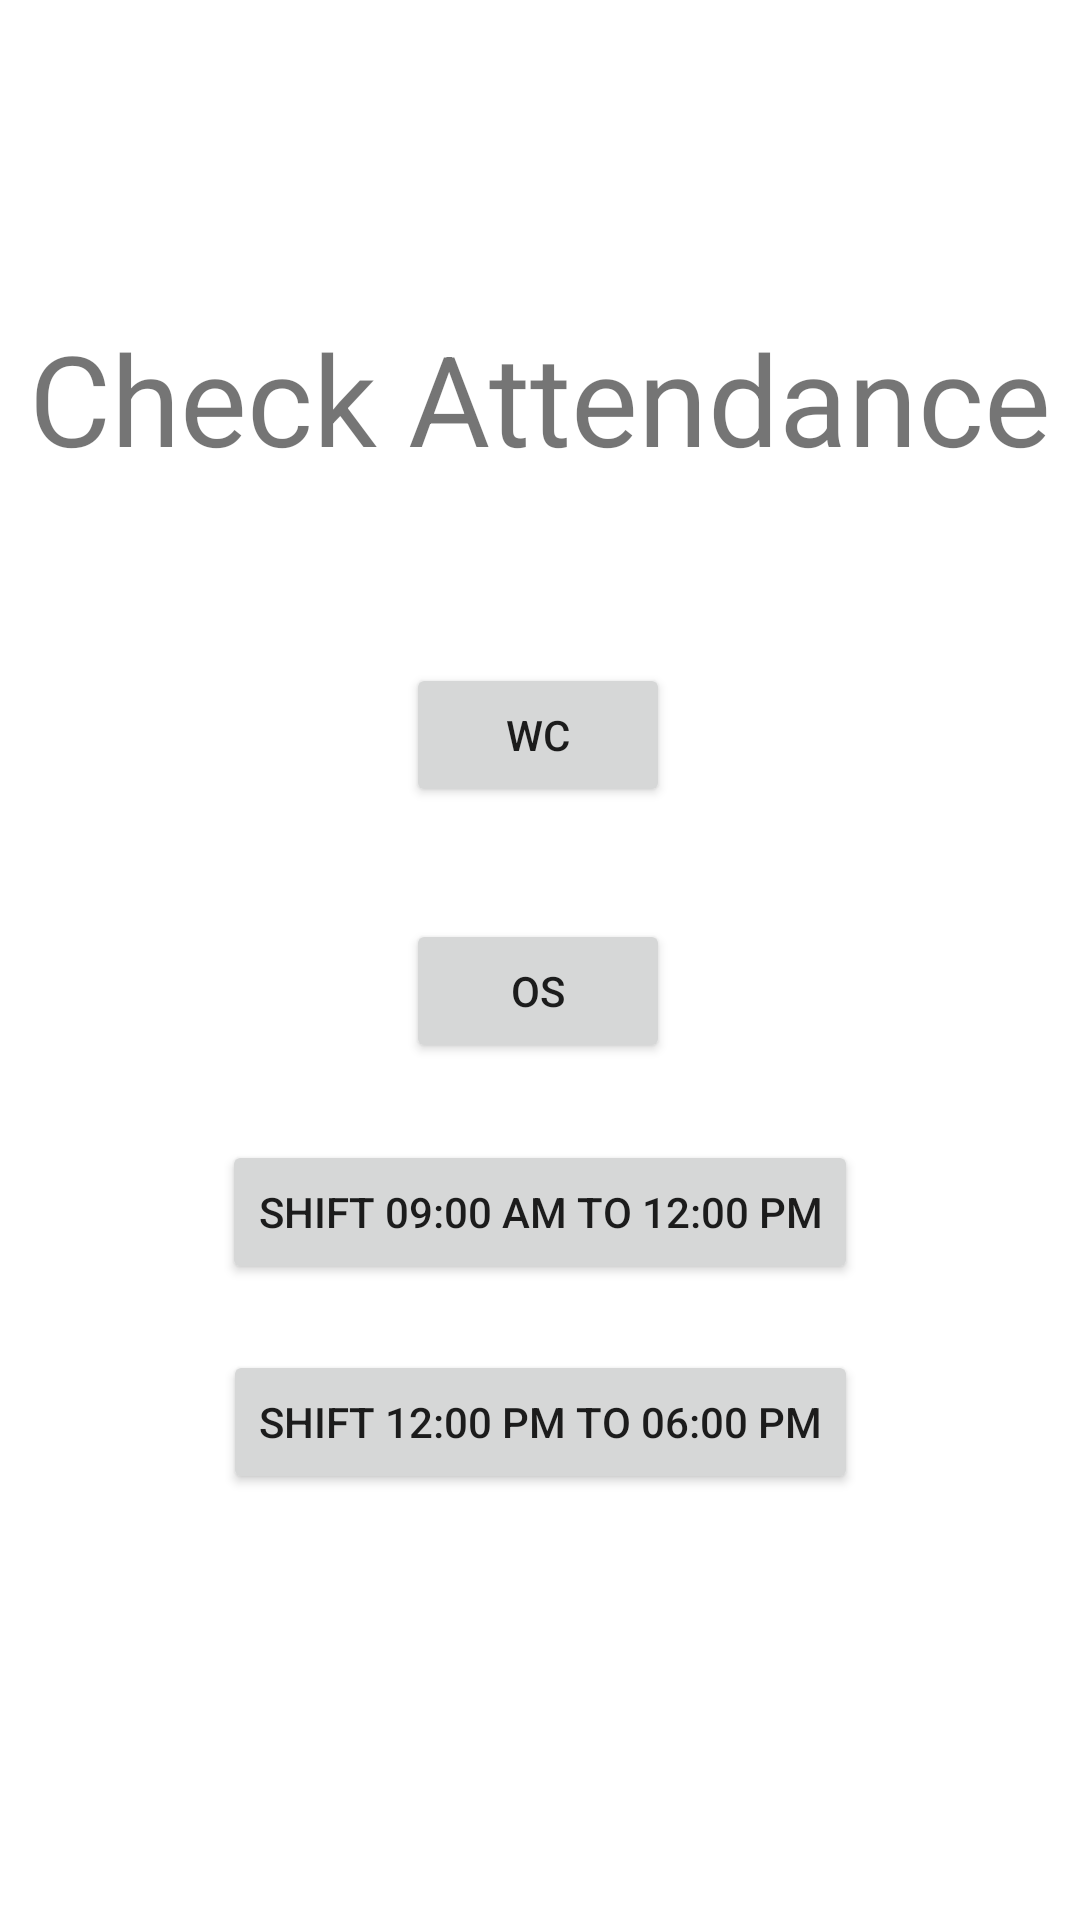

Android layout source for this screen:
<!-- AndroidManifest.xml: application theme Theme.WiFiAttendance -->
<!-- res/layout/activity_admin_schedule.xml -->
<?xml version="1.0" encoding="utf-8"?>
<androidx.constraintlayout.widget.ConstraintLayout xmlns:android="http://schemas.android.com/apk/res/android"
    xmlns:app="http://schemas.android.com/apk/res-auto"
    xmlns:tools="http://schemas.android.com/tools"
    android:layout_width="match_parent"
    android:layout_height="match_parent"
    tools:context=".AdminScheduleActivity">

    <TextView
        android:id="@+id/txtSchedule"
        android:layout_width="wrap_content"
        android:layout_height="wrap_content"
        android:text="Check Attendance"
        android:textSize="42sp"
        app:layout_constraintBottom_toBottomOf="parent"
        app:layout_constraintEnd_toEndOf="parent"
        app:layout_constraintHorizontal_bias="0.498"
        app:layout_constraintStart_toStartOf="parent"
        app:layout_constraintTop_toTopOf="parent"
        app:layout_constraintVertical_bias="0.179" />

    <Button
        android:id="@+id/btncdad"
        android:layout_width="wrap_content"
        android:layout_height="wrap_content"
        android:text="WC"
        app:layout_constraintBottom_toBottomOf="parent"
        app:layout_constraintEnd_toEndOf="parent"
        app:layout_constraintHorizontal_bias="0.498"
        app:layout_constraintStart_toStartOf="parent"
        app:layout_constraintTop_toBottomOf="@+id/txtSchedule"
        app:layout_constraintVertical_bias="0.14" />


    <Button
        android:id="@+id/btnccad"
        android:layout_width="wrap_content"
        android:layout_height="wrap_content"
        android:text="OS"
        app:layout_constraintBottom_toBottomOf="parent"
        app:layout_constraintEnd_toEndOf="parent"
        app:layout_constraintHorizontal_bias="0.497"
        app:layout_constraintStart_toStartOf="parent"
        app:layout_constraintTop_toBottomOf="@+id/btncdad"
        app:layout_constraintVertical_bias="0.116" />

    <Button
        android:id="@+id/btnshift1"
        android:layout_width="wrap_content"
        android:layout_height="wrap_content"
        android:text="Shift 09:00 AM to 12:00 PM"
        app:layout_constraintBottom_toBottomOf="parent"
        app:layout_constraintEnd_toEndOf="parent"
        app:layout_constraintStart_toStartOf="parent"
        app:layout_constraintTop_toBottomOf="@+id/btnccad"
        app:layout_constraintVertical_bias="0.108" />

    <Button
        android:id="@+id/btnShift2"
        android:layout_width="wrap_content"
        android:layout_height="wrap_content"
        android:text="Shift 12:00 PM to 06:00 PM"
        app:layout_constraintBottom_toBottomOf="parent"
        app:layout_constraintEnd_toEndOf="parent"
        app:layout_constraintStart_toStartOf="parent"
        app:layout_constraintTop_toBottomOf="@+id/btnshift1"
        app:layout_constraintVertical_bias="0.135" />

</androidx.constraintlayout.widget.ConstraintLayout>
<!-- resources referenced by this layout -->
<resources>
  <style name="Theme.WiFiAttendance" parent="Theme.MaterialComponents.DayNight.DarkActionBar">
          
          <item name="colorPrimary">@color/purple_500</item>
          <item name="colorPrimaryVariant">@color/purple_700</item>
          <item name="colorOnPrimary">@color/white</item>
          
          <item name="colorSecondary">@color/teal_200</item>
          <item name="colorSecondaryVariant">@color/teal_700</item>
          <item name="colorOnSecondary">@color/black</item>
          
          <item name="android:statusBarColor" tools:targetApi="l">?attr/colorPrimaryVariant</item>
          
      </style>
  <!-- not gathered from this repository: default colours our renderer supplied (Android Studio template values) -->
  <color name="purple_500">#FF6200EE</color>
  <color name="purple_700">#FF3700B3</color>
  <color name="teal_200">#FF03DAC5</color>
  <color name="teal_700">#FF018786</color>
  <color name="black">#FF000000</color>
  <color name="white">#FFFFFFFF</color>
</resources>
